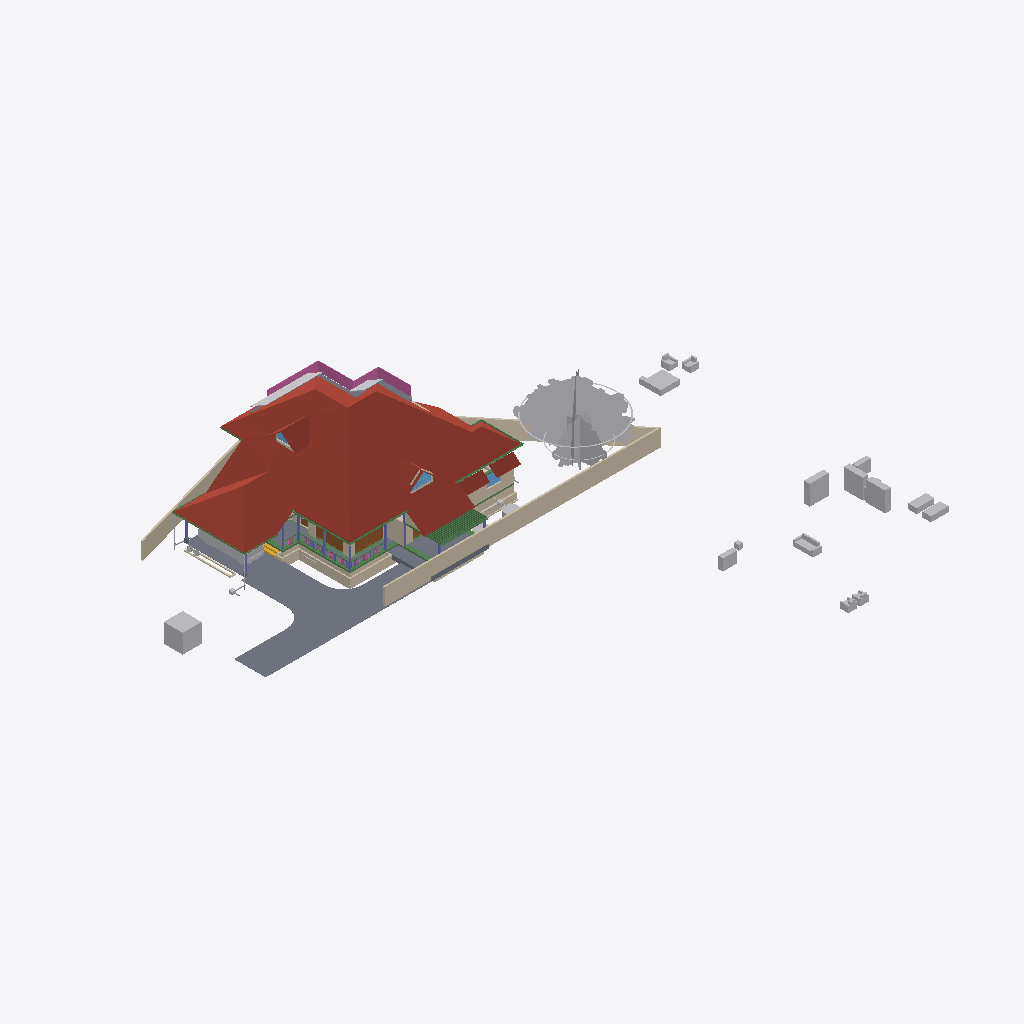
Isometric view of an IFC building model (IFC-SPF (STEP), schema IFC4X3, length unit metre), seen from the south-west, elements coloured by IFC class: 36 other elements (light grey), 30 walls (beige), 21 beams (green), 8 columns (violet), 7 slabs (grey), 5 roofs (red-brown), 4 doors (brown), 3 windows (light blue), 1 railing (pink), 1 stair flight (yellow).
Extent 52.1 m × 48.1 m × 11.8 m (x, y, z). Storeys (8): Footing at -0.72 m; 00 at 0.00 m; AC at 0.00 m; GF-P at 0.00 m; GF at 0.45 m; GF Lintel at 2.55 m; FF at 3.60 m; SF at 6.45 m. Elements (833): 216 IfcWall, 170 IfcBeam, 126 IfcColumn, 75 IfcPipeSegment, 50 IfcFurniture, 30 IfcSlab, 23 IfcDoor, 23 IfcRailing, 23 IfcWindow, 16 IfcSanitaryTerminal, 15 IfcDistributionChamberElement, 11 IfcRoof.

HEADER;
FILE_DESCRIPTION(('ViewDefinition[DesignTransferView]'),'2;1');
FILE_NAME('AnilIFC.ifc','2025-06-10T18:47:08+05:30',(''),(''),'IfcOpenShell 0.8.2','Bonsai 0.8.2','');
FILE_SCHEMA(('IFC4X3'));
ENDSEC;
DATA;
#1=IFCPROJECT('0$WNUybvfAYORhaB4XNFsz',$,'My Project',$,$,$,$,(#14,#26),#9);
#30=IFCSITE('3M0IN1zgbAER3qQbvbHEyN',$,'My Site',$,$,#21593,$,$,$,$,$,$,$,$);
#2446=IFCSITE('1Q_c7uVcTCngKTLSlSECoW',$,'Site',$,$,#21603,#2459,$,$,$,$,$,$,$);
#36=IFCBUILDING('1$IA7hdqP7iPKszbJPMQXv',$,'My Building',$,$,#21598,$,$,$,$,$,$);
#42=IFCBUILDINGSTOREY('2kIwN_l2HEff17hxWulS$t',$,'00',$,$,#21448,$,$,$,$);
#96=IFCBUILDINGSTOREY('1ytHU9NMr9xuhR6nOuParS',$,'GF',$,$,#259126,$,$,$,$);
#113=IFCBUILDINGSTOREY('02Wk4pOKz6S8OjqfsSxw3f',$,'FF',$,$,#212981,$,$,$,$);
#12120=IFCBUILDINGSTOREY('30jjxh13H5ZfRPWBSBUv3P',$,'GF Lintel',$,$,#205699,$,$,$,$);
#63201=IFCBUILDINGSTOREY('29$z2S3$n8RvRPKj7iW$sZ',$,'SF',$,$,#63429,$,$,$,$);
#108970=IFCBUILDINGSTOREY('3iWuMSe1v7khUzkZ98yZ0Z',$,'Footing',$,$,#108991,$,$,$,$);
#254164=IFCBUILDINGSTOREY('0hSkQ7R7j6iwbn$mabHG_z',$,'AC',$,$,#254180,$,$,$,$);
#254475=IFCBUILDINGSTOREY('17e8_SOoX1N969VhM7p27j',$,'GF-P',$,$,#254491,$,$,$,$);
#103220=IFCROOF('0MsxFqRGX37voS$3DPyzG8',$,'Roof.007',$,$,#249385,#103362,$,.GABLE_ROOF.);
#102656=IFCSLAB('0PC2wOFKfA58MASSpvqWe1',$,'Slab',$,$,#260181,#102677,$,$);
#15105=IFCWALL('2$tbsWQJT3PftHdFdSZRzF',$,'Wall',$,$,#70658,#15116,$,$);
#76381=IFCGEOGRAPHICELEMENT('2pfiLi3vv79x_8U6RE3CYp',$,'GeographicElement',$,$,#76413,#76449,$,$);
#74869=IFCGEOGRAPHICELEMENT('3qyTpdBrLCaxCPBVEhKmZp',$,'GeographicElement',$,$,#76320,#74901,$,$);
#14884=IFCWALL('0MuvIxI8bFFxmzWw1hEsL7',$,'Wall',$,$,#70633,#14890,$,$);
#72542=IFCRAILING('3bKjReW_fEWf_wKXOUQaxn',$,'Railing',$,'FRAMELESS_PANEL',#213066,#72548,$,.USERDEFINED.);
#245824=IFCEARTHWORKSCUT('3BB3EOeNDBbh3wKPIfxmm_',$,'test',$,$,#245839,#245834,$,.BASE_EXCAVATION.);
#14987=IFCWALL('3QvJTaeo13jR4q00Btfvpq',$,'Wall',$,$,#70690,#14998,$,$);
#97782=IFCSLAB('2H_RNqbb95NBqUBEz4KwU3',$,'Slab',$,$,#260151,#97803,$,$);
#15926=IFCSLAB('0jKIsjEsnD1OzlWHdbrHaP',$,'Slab',$,$,#260101,#15940,$,$);
#14820=IFCROOF('1EEDnyg619iApgvq3uLgim',$,'Roof',$,$,#212986,#14833,$,.GABLE_ROOF.);
#17096=IFCFURNITURE('0yYwZAg3jFQvkxBxQ0MGp1',$,'Furniture',$,$,#259221,#17095,$,$);
#16799=IFCFURNITURE('055N_$xmX9ZQbc0CYFtvE3',$,'Furniture',$,$,#259216,#16798,$,$);
#604=IFCWALL('0vQHFjq6DDjRfeuf4$xxQH',$,'Wall',$,$,#260401,#615,$,$);
#261175=IFCSLAB('0wJZEZzGX8Mhxu4Lf0$_Fr',$,'Slab',$,$,#261251,#261186,$,$);
#9759=IFCVEHICLE('1oADfEVWn0tPCUY0EM8eBG',$,'Vehicle',$,$,#44509,#9791,$,$);
#18669=IFCFURNITURE('0_rDbuDo58VxsMmqMXWGXl',$,'Furniture',$,$,#259226,#18668,$,$);
#18901=IFCFURNITURE('24hcVyXrH4tf35GE4proyw',$,'Furniture',$,$,#259156,#18900,$,$);
#261280=IFCSLAB('2UurOPu7v2cxjZi6UqJLPq',$,'Slab',$,$,#261310,#261291,$,$);
#64968=IFCROOF('00wtA$4sbDYBbQXDkcAZ8_',$,'Roof',$,$,#213056,#64974,$,.GABLE_ROOF.);
#17678=IFCFURNITURE('2bin7WsULDjPeLfYKRFVAv',$,'Furniture',$,$,#259276,#17677,$,$);
#13272=IFCROOF('1fNnHheW1DS9OM80bg67kK',$,'Roof',$,$,#259136,#13283,$,$);
#13124=IFCROOF('2Wc40MyBn5PgqI1Y_x0pIx',$,'Roof',$,$,#259131,#13135,$,$);
#299=IFCWALL('3YOHcsAdT3PO$57Bo2wlO0',$,'Wall',$,$,#260396,#310,$,$);
#98288=IFCSLAB('2Jddf6NIn7w84RPWbCfUdt',$,'Slab',$,$,#215865,#98303,$,$);
#17233=IFCFURNITURE('0T3ErBLYfCbANjLJsek21j',$,'Furniture.012',$,$,#259266,#17232,$,$);
#12800=IFCDOOR('39JD$kR8X0NPRTeSE4w5EH',$,'Door',$,$,#257845,#34459,$,$,$,$,$,$);
#18864=IFCFURNITURE('3pKgwG2ITCbQ1PcX8XbhFK',$,'Furniture',$,$,#259271,#18863,$,$);
#17045=IFCFURNITURE('3keQdM9i5FJ9JBwmsM_Qg3',$,'Furniture',$,$,#259231,#17044,$,$);
#108193=IFCWALL('38yg6S11D6T8pfRZfWcKyh',$,'Wall',$,$,#152207,#108192,$,$);
#223284=IFCWALL('1kJplBRRT1Fh3voe2XeS0$',$,'Wall',$,$,#244892,#223295,$,$);
#34346=IFCDOOR('0OUxOPs7zFRAy3HKSliQuy',$,'Door',$,$,#257830,#34378,$,$,$,$,$,$);
#223342=IFCWALL('2UZAob87z8egHUuMapM6YH',$,'Wall',$,$,#244902,#223353,$,$);
#57461=IFCWALL('22p$gjPlf4_fmH50hLiwEg',$,'Wall',$,$,#165724,#57472,$,$);
#107309=IFCWALL('0AYgth6drBEOllPZshHXux',$,'Wall',$,$,#192555,#107308,$,$);
#224306=IFCBEAM('2qh6QHiQvE0f1IxK_gahKm',$,'Beam',$,$,#224554,#224317,$,$);
#223682=IFCWALL('0zCz44_Ff9SwPsADh9hv8o',$,'Wall',$,$,#245674,#223693,$,$);
#18827=IFCFURNITURE('0zixzxSUv7NBPjkhBn6BwL',$,'Furniture',$,$,#259151,#18826,$,$);
#17439=IFCFURNITURE('076SYXiXP7jhnOyre$gCoP',$,'Furniture',$,$,#259146,#17438,$,$);
#224181=IFCBEAM('1lOzUHGlPFNPq2APRJQhx3',$,'Beam',$,$,#224599,#224192,$,$);
#17328=IFCFURNITURE('3InpbPAMj2MBzrSOMYlvHV',$,'Furniture',$,$,#259236,#17327,$,$);
#57537=IFCWALL('0RVWYaWSX1oeXNJZV9D28p',$,'Wall',$,$,#165897,#57548,$,$);
#17513=IFCFURNITURE('0VTCb1Evn558OH68N69Eaz',$,'Furniture',$,$,#259251,#17512,$,$);
#268=IFCWALL('2RgLl6fRz15frDI_PC4t9e',$,'Wall',$,$,#260446,#279,$,$);
#17365=IFCFURNITURE('0Tjm9jror8bPxG689sHAj8',$,'Furniture',$,$,#259246,#17364,$,$);
#223708=IFCWALL('2Sb16Eown1zPF$UoKLkEa8',$,'Wall',$,$,#245679,#223719,$,$);
#60995=IFCBEAM('1FTpcMGGL2n8PceFie_U$1',$,'Beam',$,$,#259656,#61006,$,$);
#224378=IFCBEAM('0Pziw04D1CpgNTMXWLRe3H',$,'Beam',$,$,#224427,#224389,$,$);
#69192=IFCWINDOW('3gfht8fMP7JfEBXvWhCim9',$,'Window',$,$,#222481,#69223,$,$,$,$,$,$);
#59682=IFCBEAM('0V2GHbJjfFLAdRNeeuYlrk',$,'Beam',$,$,#259651,#59693,$,$);
#59556=IFCBEAM('3DacxyAcb1rgkIRB6bKKvQ',$,'Beam',$,$,#259646,#59567,$,$);
#255010=IFCWASTETERMINAL('04n5z4SPz4qQLjx2oBzJTv',$,'WasteTerminal',$,$,#255037,#255021,$,$);
#59897=IFCBEAM('281e41i4XAn8FRYAA9Vr36',$,'Beam',$,$,#260331,#59908,$,$);
#6545=IFCSTAIRFLIGHT('3mjK21MVj5Wxp88atmNL9l',$,'StairFlight',$,$,#60989,#6544,$,2,1,0.150000005960464,0.25,.STRAIGHT.);
#12346=IFCWINDOW('0zYJNjOTb6Oelsb$WsOYpt',$,'Window',$,$,#242507,#242273,$,$,$,$,$,$);
#37165=IFCWALL('1jv1$ib1XDYuoVZOluvqnT',$,'Wall',$,$,#222471,#37171,$,$);
#73000=IFCWALL('3z7g50jMX4Rh8$1_kKCMxL',$,'Wall',$,$,#165780,#73011,$,$);
#58608=IFCBEAM('2HAkqdXEX00x3EY8IiHZ6E',$,'Beam',$,$,#260186,#58619,$,$);
#62755=IFCBEAM('1aSVv8HwX56wZQn_oG$9rN',$,'Beam',$,$,#260201,#62766,$,$);
#63781=IFCSOLARDEVICE('2dp7KKOZT2ofoSyi8vVmrG',$,'SolarDevice',$,$,#64944,#63798,$,$);
#151408=IFCBEAM('11UmVD6Hv2zOoPXsLeu2$6',$,'Beam',$,$,#218179,#151419,$,$);
#63740=IFCSOLARDEVICE('1CxKK0ARjESwlyTgw2PHYK',$,'SolarDevice',$,$,#83755,#63757,$,$);
#38948=IFCWALL('0ipxxeBA962ABePks$Jpav',$,'Wall',$,$,#166017,#38979,$,$);
#222691=IFCBEAM('26WoSBV6T7mwmntGCIeDEB',$,'Beam',$,$,#225223,#222702,$,$);
#63626=IFCSOLARDEVICE('2Y76QvoJn31vj68BUPbVKA',$,'SolarDevice',$,$,#83730,#63658,$,$);
#103948=IFCWALL('1Cj$UGtf1B4QiuWmlbVfFE',$,'Wall',$,$,#213356,#103983,$,$);
#63686=IFCSOLARDEVICE('1E3Ei46L9EEA1iA6mP8CQj',$,'SolarDevice',$,$,#83740,#63703,$,$);
#63722=IFCSOLARDEVICE('0DxOB6FuTFKvp4U7QPKTEJ',$,'SolarDevice',$,$,#83750,#63739,$,$);
#63763=IFCSOLARDEVICE('0sbehsvlv2BBKRocMApBQb',$,'SolarDevice',$,$,#64939,#63780,$,$);
#149790=IFCBEAM('1a$n3x3YjFg97HuR3xHsyR',$,'Beam',$,$,#152152,#149801,$,$);
#63704=IFCSOLARDEVICE('0okDAOKnrFeeNvHcwWiVvX',$,'SolarDevice',$,$,#83745,#63721,$,$);
#72671=IFCBEAM('2zub4Ha99Aj9oO_EQOFtU0',$,'Beam',$,$,#260091,#72682,$,$);
#63668=IFCSOLARDEVICE('0_WzWvePX97uU6AQGcAbrx',$,'SolarDevice',$,$,#83735,#63685,$,$);
#57210=IFCWALL('3YfBuLdxrF$B0Hmh7k8yp1',$,'Wall',$,$,#165760,#57216,$,$);
#224207=IFCBEAM('3HlITzGVjEufUK_QGi9Zvr',$,'Beam',$,$,#224618,#224218,$,$);
#223216=IFCWALL('3zJ7Myx7H2ORNWcQ3MghXT',$,'Wall',$,$,#244882,#223227,$,$);
#60224=IFCCOLUMN('21fg78kT96Ze2S49XLk00m',$,'Column',$,$,#100737,#60235,$,$);
#43104=IFCCOLUMN('0AKTXMY8H7_vEpAjoEnuCB',$,'Column',$,$,#100770,#43115,$,$);
#17715=IFCFURNITURE('1K5CC3v$51_RkeRHCfWF1K',$,'Furniture',$,$,#259256,#17714,$,$);
#10157=IFCCOLUMN('0bIFF5SBjDoRMG3rDoukFJ',$,'Column',$,$,#100682,#10168,$,$);
#150465=IFCBEAM('3oiz4vW992SAq93f3Yx8gc',$,'Beam',$,$,#218332,#150476,$,$);
#223614=IFCWALL('2oe1WAbHj0Nw0GtQCoYwyP',$,'Wall',$,$,#245669,#223625,$,$);
#255038=IFCWASTETERMINAL('3rfLcqKxX4Kf8swMGSeBcG',$,'WasteTerminal',$,$,#255070,#255049,$,$);
#573=IFCWALL('2Qu9Lk0Sn4FwvPmybXWNcw',$,'Wall',$,$,#260491,#584,$,$);
#13296=IFCBEAM('01KK717m96$gtpPFfcDtx3',$,'Beam',$,$,#260346,#13307,$,$);
#69450=IFCWALL('2eUL8cGAP6uQzb5Eg5WmIF',$,'Wall',$,$,#213331,#69491,$,$);
#223504=IFCWALL('0innmTaULBJf$tizgAOYBd',$,'Wall',$,$,#246316,#223515,$,$);
#104983=IFCCOLUMN('0BCQZOL119lxOx3cYmlbeY',$,'Column',$,$,#105093,#104994,$,$);
#69262=IFCWINDOW('1a6X87O6z3_eeFU_zih351',$,'Window',$,$,#69344,#69293,$,$,$,$,$,$);
#59931=IFCBEAM('0vtLnhG3P5cgIuqJwVA0lM',$,'Beam',$,$,#260336,#59942,$,$);
#246023=IFCWALL('2eokyDV5b6SvRqqpAJbgf$',$,'Wall',$,$,#246287,#246043,$,$);
#63057=IFCSLAB('0eAhenHX9DvPRSvkMcPwlS',$,'Slab',$,$,#249360,#63073,$,$);
#244799=IFCWALL('1QfkeAD7nFZQQ5zobt_HSa',$,'Wall',$,$,#245242,#244819,$,$);
#48854=IFCBEAM('3U47t32W1D9x3RIjIi17rc',$,'Beam',$,$,#259331,#48865,$,$);
#2514=IFCCOLUMN('04srOHgFnESv2c7W4nx5bc',$,'Column',$,$,#260666,#2527,$,$);
#10129=IFCCOLUMN('0cLXe2mTLE_wJoOhfD9hjV',$,'Column',$,$,#100748,#10140,$,$);
#900=IFCWALL('1fOjCHp7n9IvAaRIenRr6l',$,'Wall',$,$,#260356,#911,$,$);
#245171=IFCWALL('2oIO__r$v64eRSNyg638$S',$,'Wall',$,$,#245261,#245191,$,$);
#2571=IFCCOLUMN('1sIRRfsbn1PvmG0UUIkt3R',$,'Column',$,$,#100661,#2582,$,$);
#12250=IFCDOOR('2BRBKprhj7ox11yrDLu5ws',$,'Door',$,$,#257860,#36046,$,$,$,$,$,$);
#7729=IFCDOOR('37XBfoiR9CC8Z2aqM4SSLX',$,'Door',$,$,#257935,#105101,$,2.5,1.20000004768372,$,.DOUBLE_DOOR_SINGLE_SWING.,$);
#60117=IFCBEAM('3bqZtw9y1C_O9nFHnZu1hH',$,'Beam',$,$,#260326,#60128,$,$);
#17157=IFCFURNITURE('3SbcOvQD51GhDFdMrfJy7o',$,'Furniture',$,$,#259141,#17156,$,$);
#53022=IFCBEAM('0lKseJo1n4YASRH6Y4ypCb',$,'Beam',$,$,#259346,#53033,$,$);
#18714=IFCFURNITURE('0sWiAZchD9CQr_lkdFZUTW',$,'Furniture',$,$,#259241,#18713,$,$);
#61050=IFCBEAM('2_UtogaNv4kggKwHc4OdY3',$,'Beam',$,$,#249365,#61061,$,$);
#252021=IFCDISTRIBUTIONCHAMBERELEMENT('2_zYcsma5D$8kzzX_TF0i3',$,'DistributionChamberElement',$,$,#254877,#252034,$,$);
#2543=IFCCOLUMN('2oosbR6QT61e$mSFtVAOFz',$,'Column',$,$,#260671,#2554,$,$);
#227958=IFCDISTRIBUTIONCHAMBERELEMENT('1894xrp1T3cwDgnU_JZNjD',$,'DistributionChamberElement',$,$,#254817,#227971,$,$);
#75008=IFCGEOGRAPHICELEMENT('2Z1AFHgtH7c8J8NEZ9ijU5',$,'GeographicElement',$,$,#75331,#75040,$,$);
#75332=IFCGEOGRAPHICELEMENT('39dVPY_Mz6kfNvz55NPwXT',$,'GeographicElement',$,$,#76343,#75345,$,$);
#107750=IFCWALL('3jRR2OFCnC3v485VhXEZFQ',$,'Wall',$,$,#109177,#107749,$,$);
#209241=IFCBUILDINGELEMENTPROXY('0OgM_a5qn0z8o5r1CVzVc2',$,'BuildingElementProxy',$,$,#213456,#209254,$,$);
#57266=IFCWALL('3jCmsX33z5Lxpo2vqkXYvo',$,'Wall',$,$,#165742,#57277,$,$);
#205157=IFCPIPESEGMENT('24DJyNrMPAQvaqyCECJ5MG',$,'PipeSegment',$,$,#254582,#205191,$,.FLEXIBLESEGMENT.);
ENDSEC;